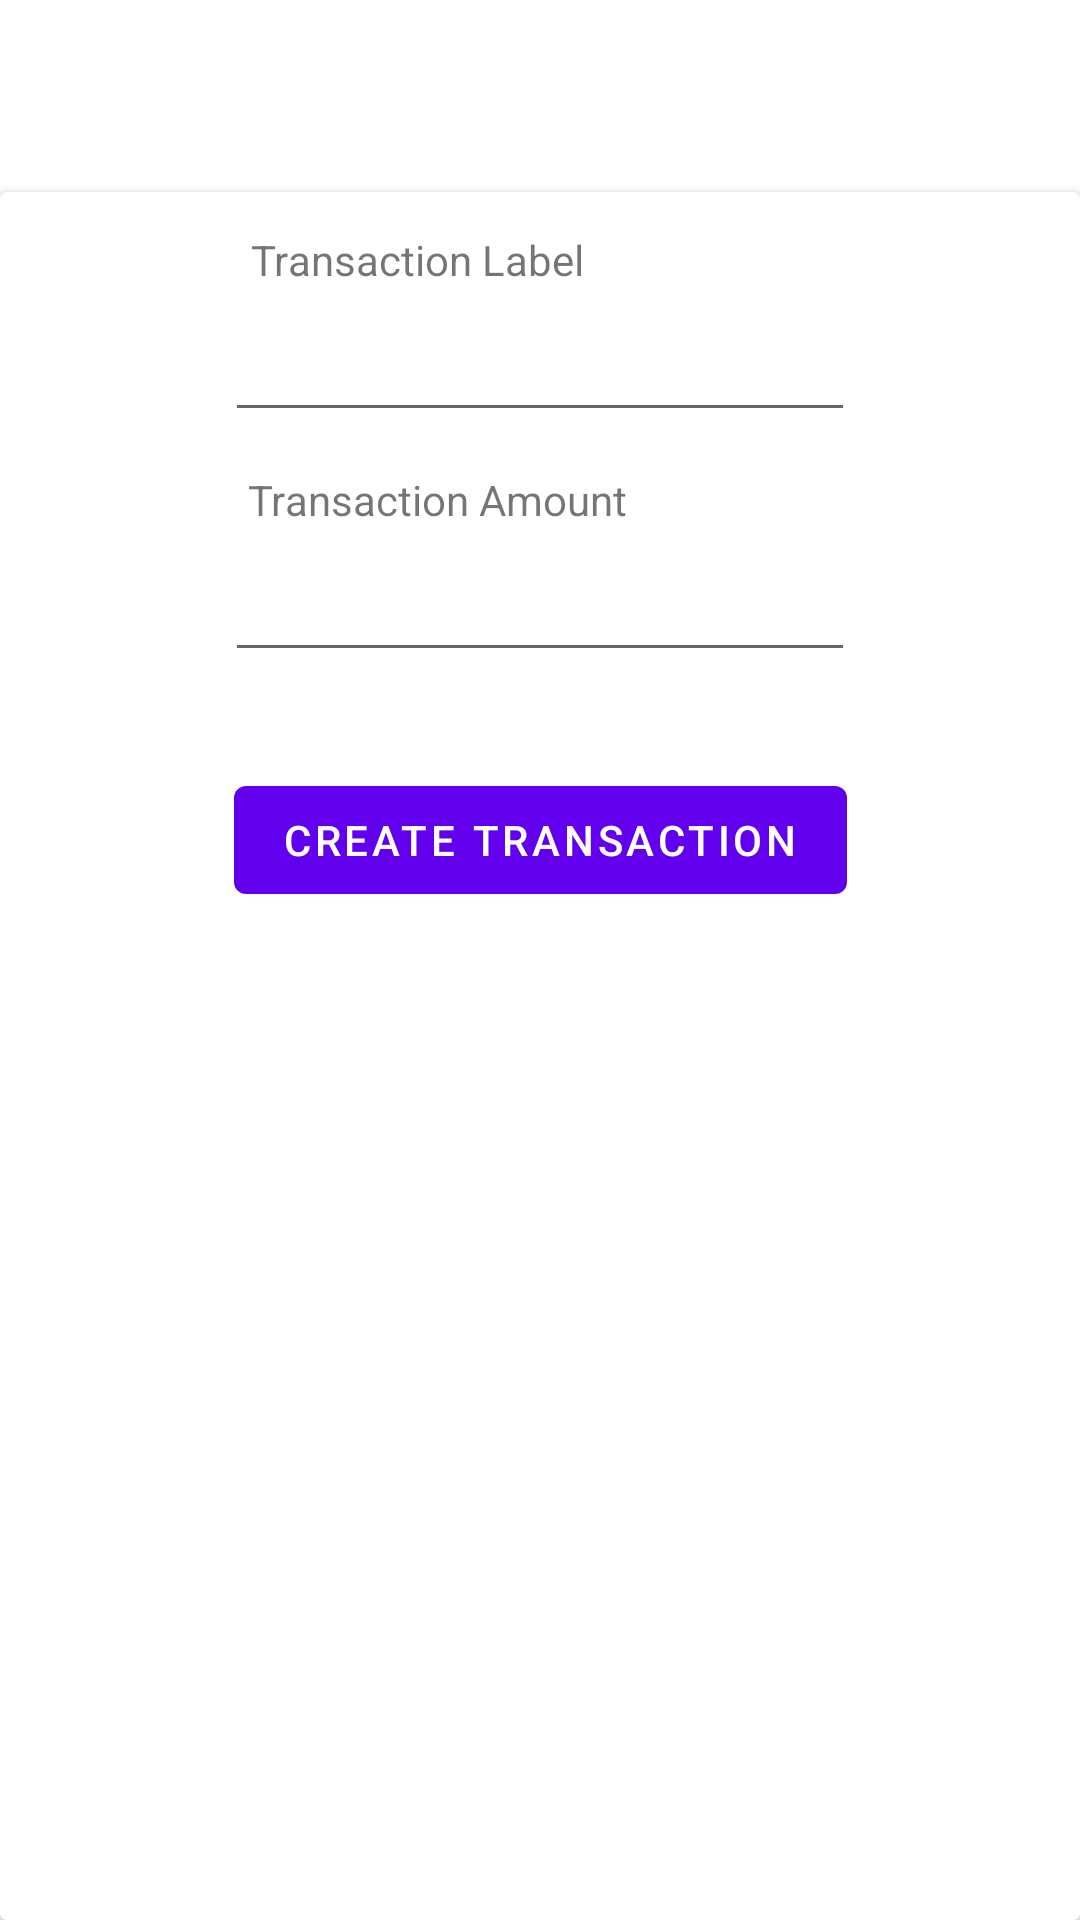

Android layout source for this screen:
<!-- AndroidManifest.xml: application theme Theme.BudgetTracker -->
<!-- res/layout/activity_wallet_create_transaction.xml -->
<?xml version="1.0" encoding="utf-8"?>
<androidx.constraintlayout.widget.ConstraintLayout xmlns:android="http://schemas.android.com/apk/res/android"
    xmlns:app="http://schemas.android.com/apk/res-auto"
    xmlns:tools="http://schemas.android.com/tools"
    android:layout_width="match_parent"
    android:layout_height="match_parent"
    tools:context=".WalletCreateTransactionActivity">

    <androidx.cardview.widget.CardView
        android:layout_width="0dp"
        android:layout_height="0dp"
        android:layout_marginTop="64dp"
        app:layout_constraintBottom_toBottomOf="parent"
        app:layout_constraintEnd_toEndOf="parent"
        app:layout_constraintStart_toStartOf="parent"
        app:layout_constraintTop_toTopOf="parent">

        <androidx.constraintlayout.widget.ConstraintLayout
            android:layout_width="match_parent"
            android:layout_height="match_parent">

            <TextView
                android:id="@+id/tvWalletTransactionNameLabel"
                android:layout_width="wrap_content"
                android:layout_height="wrap_content"
                android:text="Transaction Label"
                app:layout_constraintBottom_toTopOf="@+id/etWalletTransactionName"
                app:layout_constraintEnd_toEndOf="parent"
                app:layout_constraintHorizontal_bias="0.336"
                app:layout_constraintStart_toStartOf="parent" />

            <EditText
                android:id="@+id/etWalletTransactionName"
                android:layout_width="wrap_content"
                android:layout_height="wrap_content"
                android:layout_marginTop="32dp"
                android:ems="10"
                android:inputType="textPersonName"
                android:minHeight="48dp"
                app:layout_constraintEnd_toEndOf="parent"
                app:layout_constraintStart_toStartOf="parent"
                app:layout_constraintTop_toTopOf="parent" />

            <TextView
                android:id="@+id/tvWalletTransactionAmountLabel"
                android:layout_width="wrap_content"
                android:layout_height="wrap_content"
                android:text="Transaction Amount"
                app:layout_constraintBottom_toTopOf="@+id/etWalletTransactionAmount"
                app:layout_constraintEnd_toEndOf="parent"
                app:layout_constraintHorizontal_bias="0.354"
                app:layout_constraintStart_toStartOf="parent" />

            <EditText
                android:id="@+id/etWalletTransactionAmount"
                android:layout_width="wrap_content"
                android:layout_height="wrap_content"
                android:layout_marginTop="32dp"
                android:ems="10"
                android:inputType="numberDecimal"
                android:minHeight="48dp"
                app:layout_constraintEnd_toEndOf="parent"
                app:layout_constraintStart_toStartOf="parent"
                app:layout_constraintTop_toBottomOf="@+id/etWalletTransactionName"
                tools:ignore="SpeakableTextPresentCheck" />

            <Button
                android:id="@+id/bWalletCreateTransaction"
                android:layout_width="wrap_content"
                android:layout_height="wrap_content"
                android:layout_marginTop="32dp"
                android:text="CREATE TRANSACTION"
                app:layout_constraintEnd_toEndOf="parent"
                app:layout_constraintStart_toStartOf="parent"
                app:layout_constraintTop_toBottomOf="@+id/etWalletTransactionAmount" />

        </androidx.constraintlayout.widget.ConstraintLayout>
    </androidx.cardview.widget.CardView>
</androidx.constraintlayout.widget.ConstraintLayout>
<!-- resources referenced by this layout -->
<resources>
  <style name="Theme.BudgetTracker" parent="Theme.MaterialComponents.DayNight.DarkActionBar">
          
          <item name="colorPrimary">@color/purple_500</item>
          <item name="colorPrimaryVariant">@color/purple_700</item>
          <item name="colorOnPrimary">@color/white</item>
          
          <item name="colorSecondary">@color/teal_200</item>
          <item name="colorSecondaryVariant">@color/teal_700</item>
          <item name="colorOnSecondary">@color/black</item>
          
          <item name="android:statusBarColor">?attr/colorPrimaryVariant</item>
          
          <item name="debtItemColor">@color/debt_item_yellow</item>
          <item name="savingsItemColor">@color/savings_item_green</item>
          <item name="walletItemColor">@color/wallet_item_blue</item>
      </style>
  <color name="purple_500">#FF6200EE</color>
  <color name="purple_700">#FF3700B3</color>
  <color name="white">#FFFFFFFF</color>
  <color name="teal_200">#FF03DAC5</color>
  <color name="teal_700">#FF018786</color>
  <color name="black">#FF000000</color>
  <color name="debt_item_yellow">#FFF7AF</color>
  <color name="savings_item_green">#D9FAB3</color>
  <color name="wallet_item_blue">#ADE5FF</color>
</resources>
